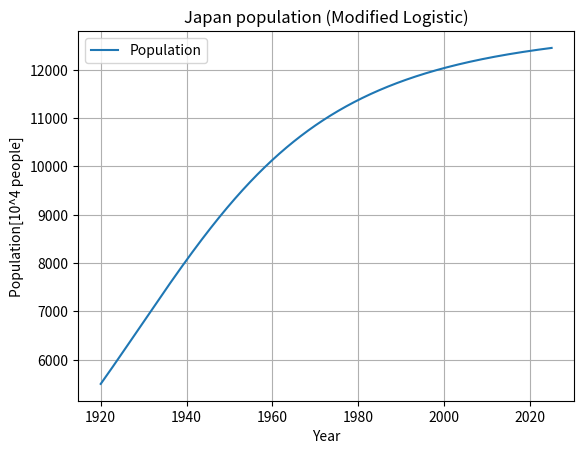

Recreate this plot in Python.
import numpy as np
from scipy import integrate
import matplotlib.pyplot as plt

# ===== ロジスティック改造モデル =====
def logistic_mod(t, x):
    fx = np.zeros_like(x)
    
    # ---- パラメータ ----
    r = 0.03             # 成長率
    N_inf = 13000        # 上限人口（万人）
    alpha = 2.0          
    beta  = 1.4          
    # --------------------
    
    # x[0] : 人口
    N = x[0]
    s = (N / N_inf)

    # f(N/N_inf) = (N/N_inf)^α
    # g(x) = x^β 
    fx[0] = r * N * (1 - s**alpha)**beta
    
    return fx


# ====== 時間設定 ======
ts = 1920
te = 2025
n  = 3000

# ====== 初期値 ======
x0 = np.zeros(1)
x0[0] = 5500     

# ====== 数値積分 ======
sol = integrate.solve_ivp(
    logistic_mod, [ts, te], x0,
    method="RK45",
    dense_output=True,
    t_eval=np.linspace(ts, te, n)
)

# ====== 描画 ======
t = np.linspace(ts, te, n)
z = sol.sol(t)

plt.plot(t, z.T)
plt.legend(['Population'])
plt.grid(True)
plt.xlabel("Year")
plt.ylabel("Population[10^4 people]")
plt.title("Japan population (Modified Logistic)")
plt.show()